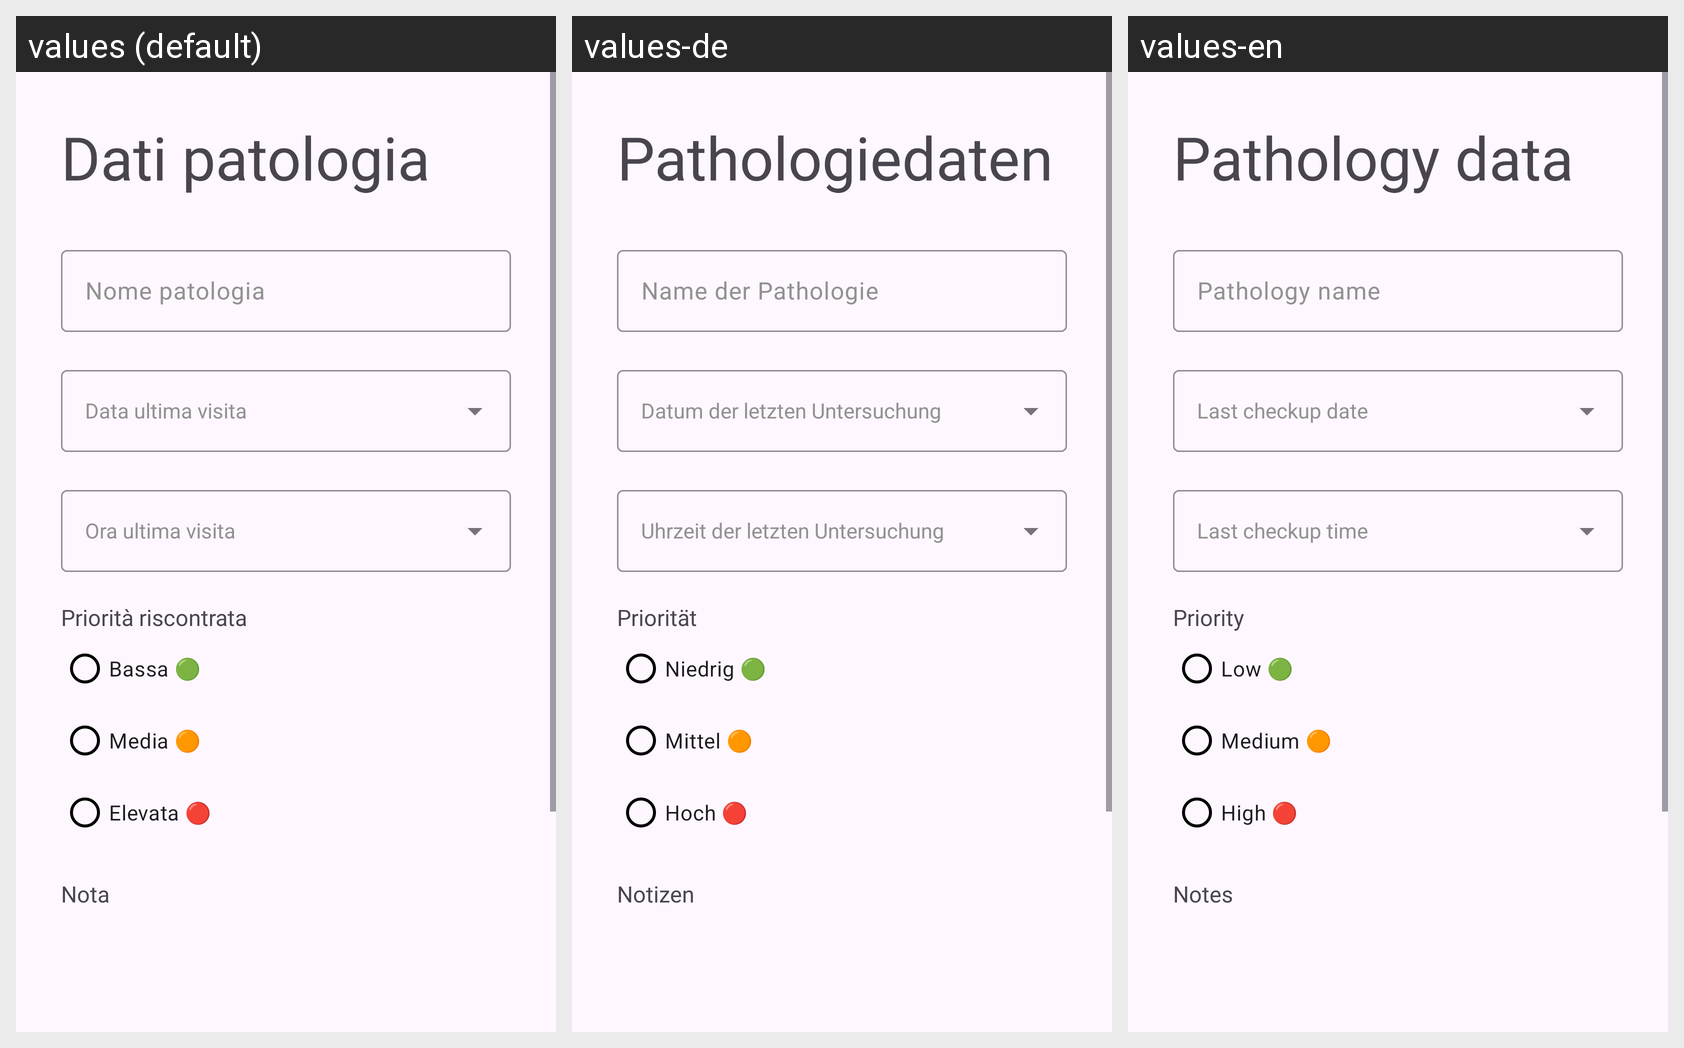

Here is an Android app screen in its default locale and in the app's own translations. Write out the translated-string differences for the strings that appear on this screen.
Android screen res/layout/fragment_new_pathology.xml rendered under 3 locales, left to right: values (default), values-de, values-en. Device: Nexus 5 (rendered at 1080×1920; each locale shown at half size, 540×960, under a caption strip naming it); theme Theme.AsilApp.
Strings drawn on this screen, with the default value and each locale's value (text and hints the layout hard-codes, and strings that could not be matched under every locale, appear in the picture but are not listed):

newPathologyTitle
  values: Dati patologia
  values-de: Pathologiedaten
  values-en: Pathology data

namePathologyPlaceholder
  values: Nome patologia
  values-de: Name der Pathologie
  values-en: Pathology name

dateNewPathology
  values: Data ultima visita
  values-de: Datum der letzten Untersuchung
  values-en: Last checkup date

timeNewPathology
  values: Ora ultima visita
  values-de: Uhrzeit der letzten Untersuchung
  values-en: Last checkup time

priorityNewPathologyLabel
  values: Priorità riscontrata
  values-de: Priorität
  values-en: Priority

priorityMyPathologiesValueLow
  values: Bassa 🟢
  values-de: Niedrig 🟢
  values-en: Low 🟢

priorityMyPathologiesValueMedium
  values: Media 🟠
  values-de: Mittel 🟠
  values-en: Medium 🟠

priorityMyPathologiesValueHigh
  values: Elevata 🔴
  values-de: Hoch 🔴
  values-en: High 🔴

doctorNotesNewPathologyLabel
  values: Nota
  values-de: Notizen
  values-en: Notes
